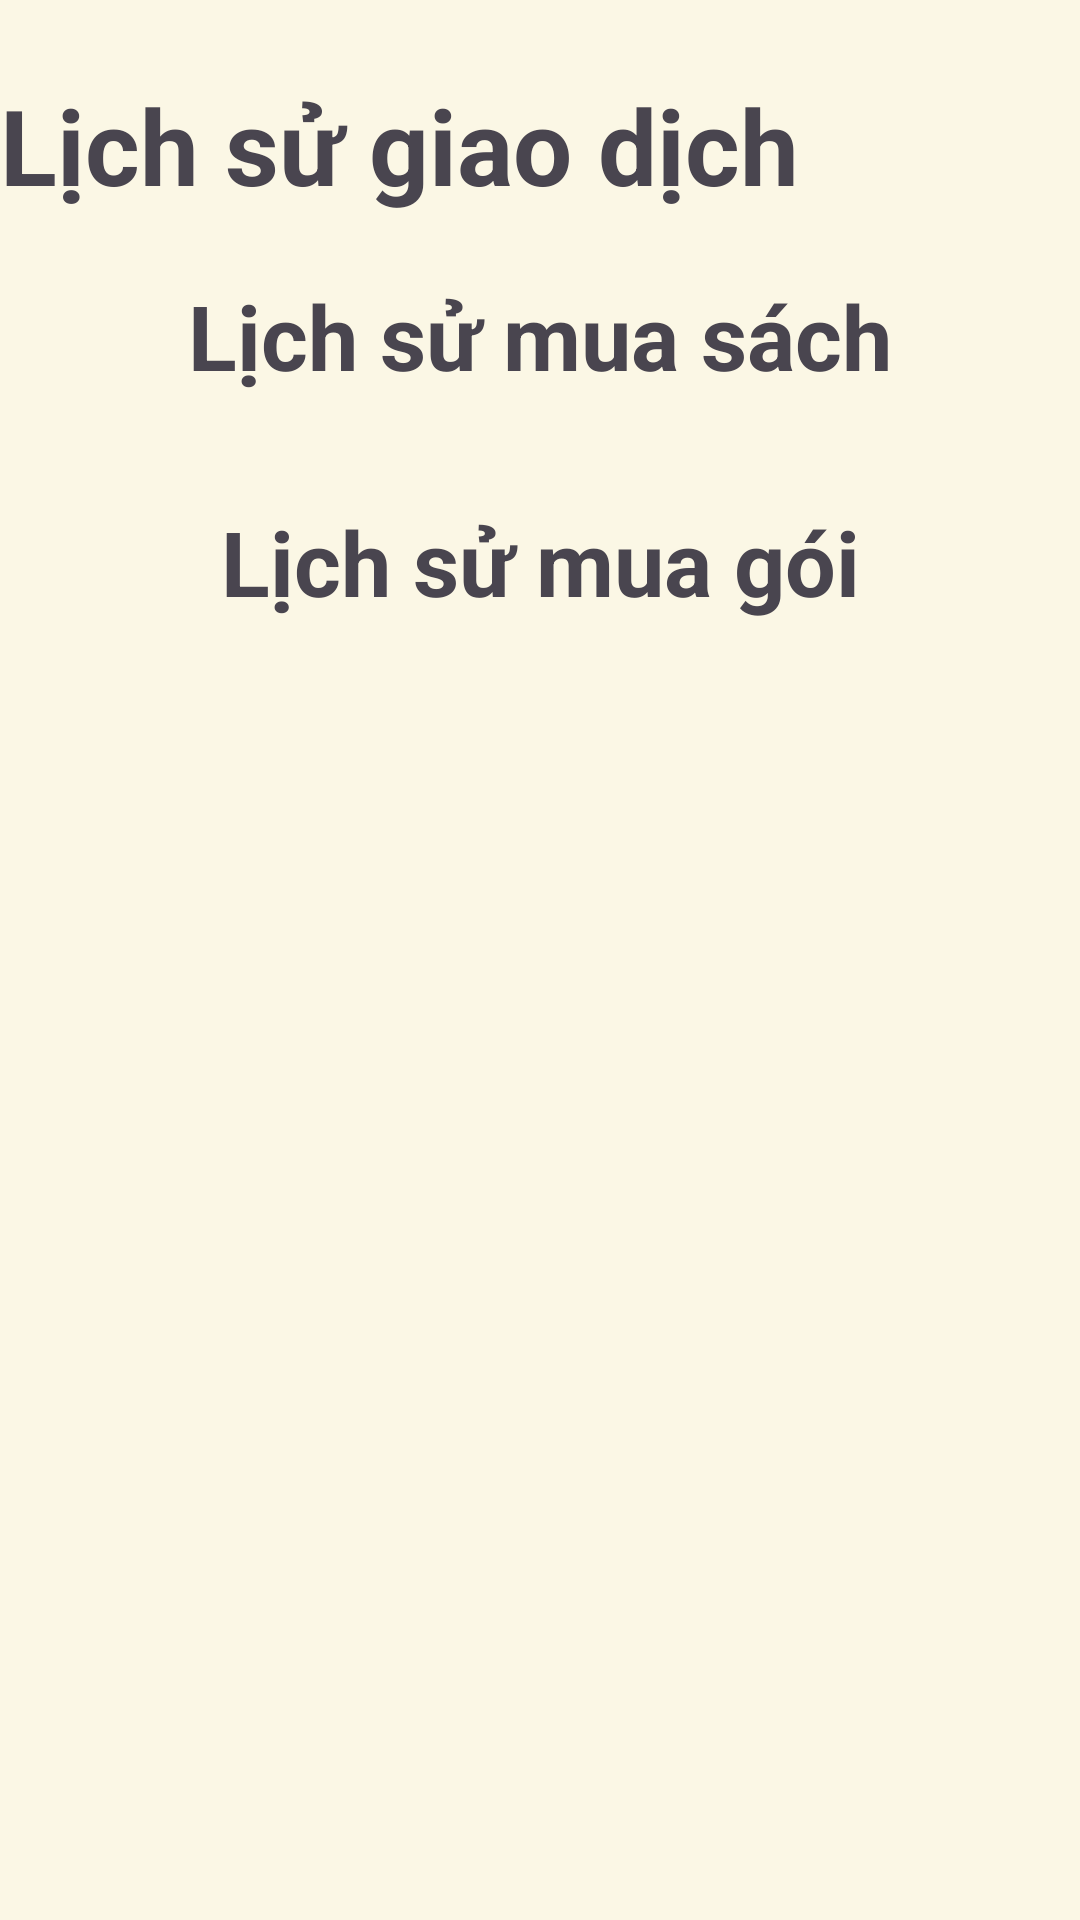

Reconstruct the res/layout file that produces this screen, plus the resources it refers to.
<!-- AndroidManifest.xml: application theme Theme.DatVeXemPhim -->
<!-- res/layout/activity_history.xml -->
<?xml version="1.0" encoding="utf-8"?>
<ScrollView xmlns:android="http://schemas.android.com/apk/res/android"
    xmlns:app="http://schemas.android.com/apk/res-auto"
    xmlns:tools="http://schemas.android.com/tools"
    android:id="@+id/main"
    android:layout_width="match_parent"
    android:layout_height="wrap_content"
    android:background="@color/yellow"
    tools:context=".Activity.SettingFragment.History">
    <LinearLayout
        android:layout_width="match_parent"
        android:layout_height="wrap_content"
        android:orientation="vertical">
    <TextView
        android:layout_width="match_parent"
        android:layout_height="wrap_content"
        android:text="Lịch sử giao dịch"
        android:textSize="35dp"
        android:layout_marginTop="25dp"
        android:layout_marginBottom="20dp"
        android:textStyle="bold"
        android:gravity="left"/>
    <TextView
        android:layout_width="match_parent"
        android:layout_height="wrap_content"
        android:text="Lịch sử mua sách"
        android:textSize="30dp"
        android:layout_marginBottom="20dp"
        android:textStyle="bold"
        android:gravity="center"/>

    <androidx.recyclerview.widget.RecyclerView
        android:id="@+id/rvBuyHis"
        android:layout_width="match_parent"
        android:layout_height="wrap_content">

    </androidx.recyclerview.widget.RecyclerView>

    <TextView
        android:layout_width="match_parent"
        android:layout_height="wrap_content"
        android:text="Lịch sử mua gói"
        android:textSize="30dp"
        android:layout_marginTop="15dp"
        android:layout_marginBottom="20dp"
        android:textStyle="bold"
        android:gravity="center"/>

    <androidx.recyclerview.widget.RecyclerView
        android:id="@+id/rvBuyPack"
        android:layout_width="match_parent"
        android:layout_height="wrap_content">

    </androidx.recyclerview.widget.RecyclerView>
    </LinearLayout>
</ScrollView>
<!-- resources referenced by this layout -->
<resources>
  <color name="yellow">#fbf7e5</color>
  <style name="Theme.DatVeXemPhim" parent="Base.Theme.DatVeXemPhim" />
  <style name="Base.Theme.DatVeXemPhim" parent="Theme.Material3.DayNight.NoActionBar">
          
          
      </style>
</resources>
